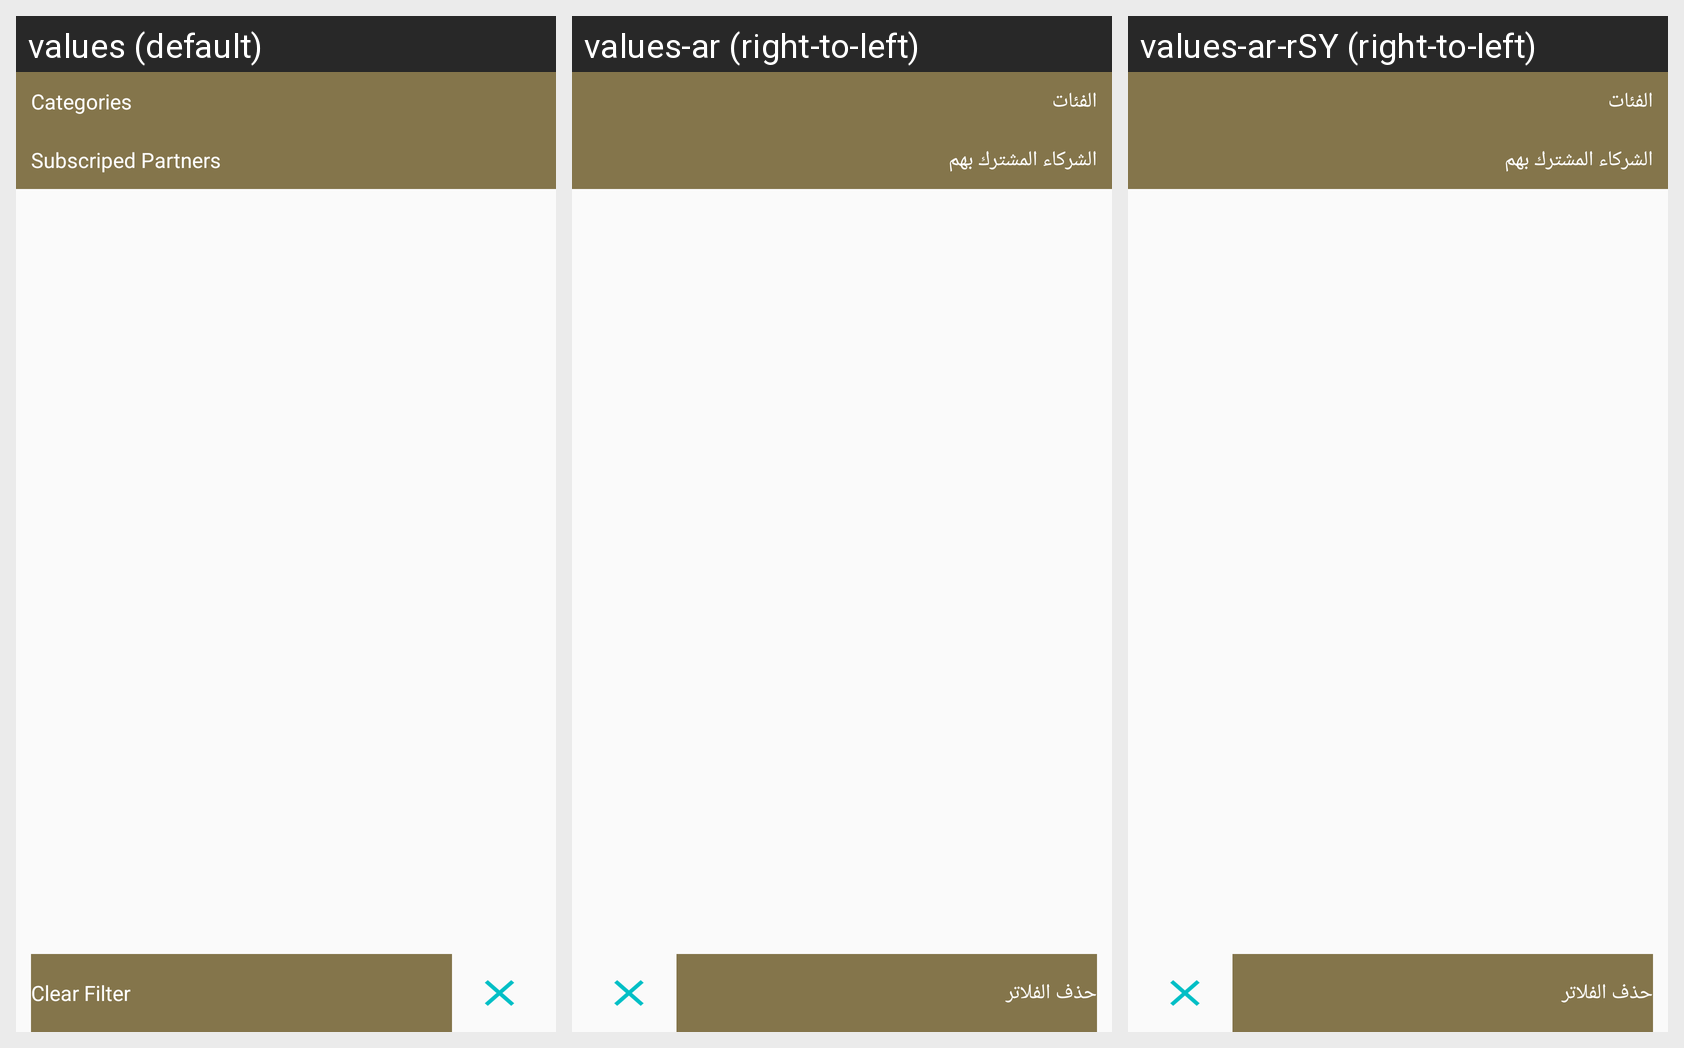

The Android screen above is rendered under several locales of the same app. Produce the string resources it draws, with the default and per-locale values.
Android screen res/layout/fragment_filter.xml rendered under 3 locales, left to right: values (default), values-ar (right-to-left), values-ar-rSY (right-to-left). Device: Nexus 5 (rendered at 1080×1920; each locale shown at half size, 540×960, under a caption strip naming it); theme AppTheme.
Strings drawn on this screen, with the default value and each locale's value (text and hints the layout hard-codes, and strings that could not be matched under every locale, appear in the picture but are not listed):

categories
  values: Categories
  values-ar: الفئات
  values-ar-rSY: الفئات

subscriped_partners
  values: Subscriped Partners
  values-ar: الشركاء المشترك بهم
  values-ar-rSY: الشركاء المشترك بهم

clear_filter
  values: Clear Filter
  values-ar: حذف الفلاتر
  values-ar-rSY: حذف الفلاتر
